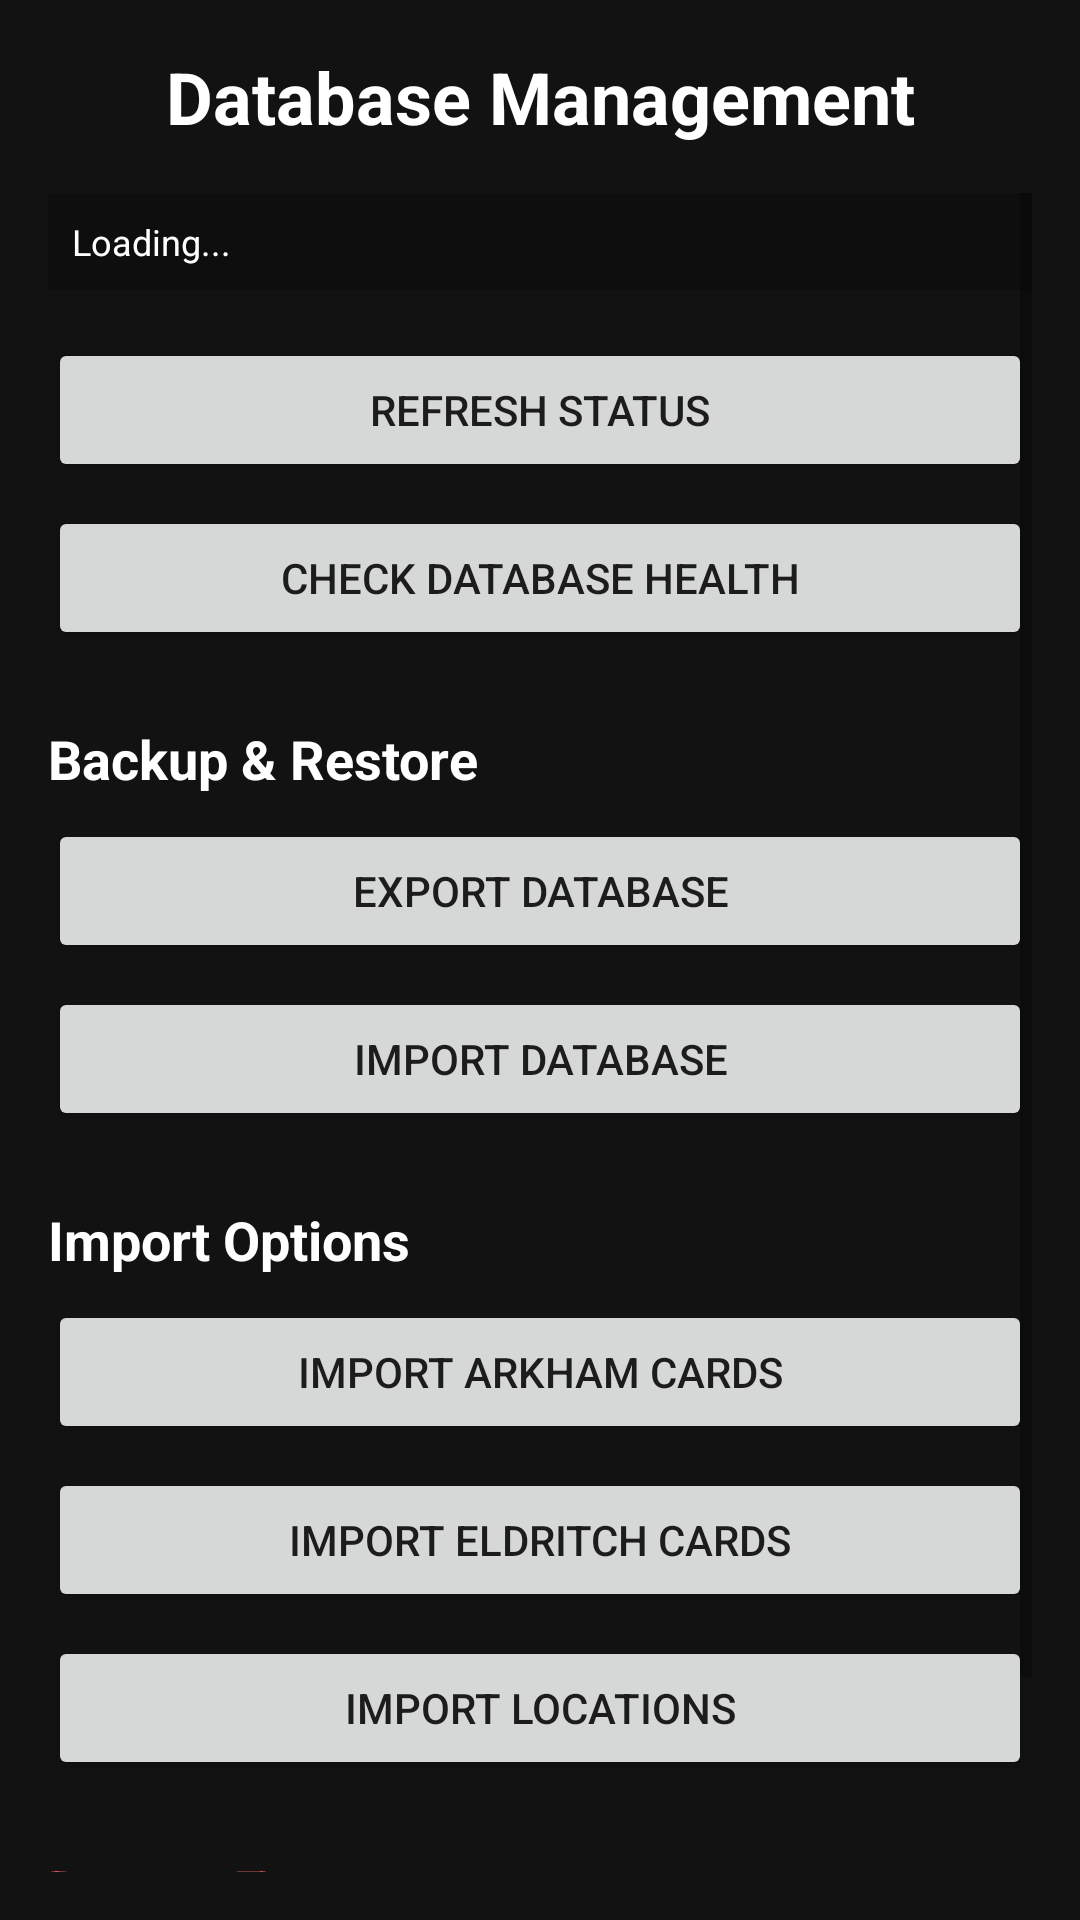

Produce the Android XML layout that renders to this screen, including the resource entries it uses.
<!-- AndroidManifest.xml: activity theme Theme.CthulhuCompanion -->
<!-- res/layout/activity_database_management.xml -->
<?xml version="1.0" encoding="utf-8"?>
<RelativeLayout xmlns:android="http://schemas.android.com/apk/res/android"
    android:id="@+id/rootLayout"
    android:layout_width="match_parent"
    android:layout_height="match_parent"
    android:background="@color/background_primary">

    <LinearLayout
        android:layout_width="match_parent"
        android:layout_height="match_parent"
        android:orientation="vertical"
        android:padding="16dp">

        <TextView
            android:layout_width="match_parent"
            android:layout_height="wrap_content"
            android:text="Database Management"
            android:textSize="24sp"
            android:textColor="@color/white"
            android:textStyle="bold"
            android:gravity="center"
            android:layout_marginBottom="16dp" />

    <ScrollView
        android:layout_width="match_parent"
        android:layout_height="0dp"
        android:layout_weight="1">

        <LinearLayout
            android:layout_width="match_parent"
            android:layout_height="wrap_content"
            android:orientation="vertical">

            <TextView
                android:id="@+id/statusText"
                android:layout_width="match_parent"
                android:layout_height="wrap_content"
                android:text="Loading..."
                android:textSize="12sp"
                android:textColor="@color/white"
                android:padding="8dp"
                android:background="#33000000"
                android:layout_marginBottom="16dp" />

            <ProgressBar
                android:id="@+id/progressBar"
                android:layout_width="wrap_content"
                android:layout_height="wrap_content"
                android:layout_gravity="center"
                android:visibility="gone"
                android:layout_marginBottom="16dp" />

            <Button
                android:id="@+id/btnRefreshStatus"
                android:layout_width="match_parent"
                android:layout_height="wrap_content"
                android:text="Refresh Status"
                android:layout_marginBottom="8dp" />

            <Button
                android:id="@+id/btnCheckHealth"
                android:layout_width="match_parent"
                android:layout_height="wrap_content"
                android:text="Check Database Health"
                android:layout_marginBottom="8dp" />

            <TextView
                android:layout_width="match_parent"
                android:layout_height="wrap_content"
                android:text="Backup &amp; Restore"
                android:textSize="18sp"
                android:textColor="@color/white"
                android:textStyle="bold"
                android:layout_marginTop="16dp"
                android:layout_marginBottom="8dp" />

            <Button
                android:id="@+id/btnExportDatabase"
                android:layout_width="match_parent"
                android:layout_height="wrap_content"
                android:text="Export Database"
                android:layout_marginBottom="8dp" />

            <Button
                android:id="@+id/btnImportDatabase"
                android:layout_width="match_parent"
                android:layout_height="wrap_content"
                android:text="Import Database"
                android:layout_marginBottom="8dp" />

            <TextView
                android:layout_width="match_parent"
                android:layout_height="wrap_content"
                android:text="Import Options"
                android:textSize="18sp"
                android:textColor="@color/white"
                android:textStyle="bold"
                android:layout_marginTop="16dp"
                android:layout_marginBottom="8dp" />

            <Button
                android:id="@+id/btnImportArkham"
                android:layout_width="match_parent"
                android:layout_height="wrap_content"
                android:text="Import Arkham Cards"
                android:layout_marginBottom="8dp" />

            <Button
                android:id="@+id/btnImportEldritch"
                android:layout_width="match_parent"
                android:layout_height="wrap_content"
                android:text="Import Eldritch Cards"
                android:layout_marginBottom="8dp" />

            <Button
                android:id="@+id/btnImportLocations"
                android:layout_width="match_parent"
                android:layout_height="wrap_content"
                android:text="Import Locations"
                android:layout_marginBottom="8dp" />

            <TextView
                android:layout_width="match_parent"
                android:layout_height="wrap_content"
                android:text="Danger Zone"
                android:textSize="18sp"
                android:textColor="#FF6B6B"
                android:textStyle="bold"
                android:layout_marginTop="16dp"
                android:layout_marginBottom="8dp" />

            <Button
                android:id="@+id/btnClearDatabase"
                android:layout_width="match_parent"
                android:layout_height="wrap_content"
                android:text="Clear All Cards"
                android:backgroundTint="#FF6B6B" />

        </LinearLayout>
    </ScrollView>

    </LinearLayout>
    
    
    <RelativeLayout
        android:id="@+id/backButtonContainer"
        android:layout_width="fill_parent"
        android:layout_height="wrap_content"
        android:layout_alignParentTop="true"
        android:layout_marginTop="10dp"
        android:layout_marginBottom="16dp">
        <FrameLayout
            android:id="@+id/backButtonFrameLayout"
            android:layout_width="wrap_content"
            android:layout_height="wrap_content"
            android:layout_alignParentLeft="true"
            android:layout_centerVertical="true"
            android:layout_marginLeft="16dp" />
    </RelativeLayout>
</RelativeLayout>
<!-- resources referenced by this layout -->
<resources>
  <color name="background_primary">#121212</color>
  <color name="white">#FFFFFF</color>
  <style name="Theme.CthulhuCompanion" parent="Theme.AppCompat.Light.NoActionBar">
          <item name="colorPrimary">@color/md_theme_light_primary</item>
          <item name="colorPrimaryDark">@color/md_theme_light_primary</item>
          <item name="colorAccent">@color/md_theme_light_secondary</item>
          
          <item name="android:windowBackground">@color/background_primary</item>
          <item name="android:statusBarColor">@android:color/transparent</item>
          <item name="android:navigationBarColor">@android:color/transparent</item>
      </style>
  <color name="md_theme_light_primary">#6200EE</color>
  <color name="md_theme_light_secondary">#03DAC6</color>
</resources>
